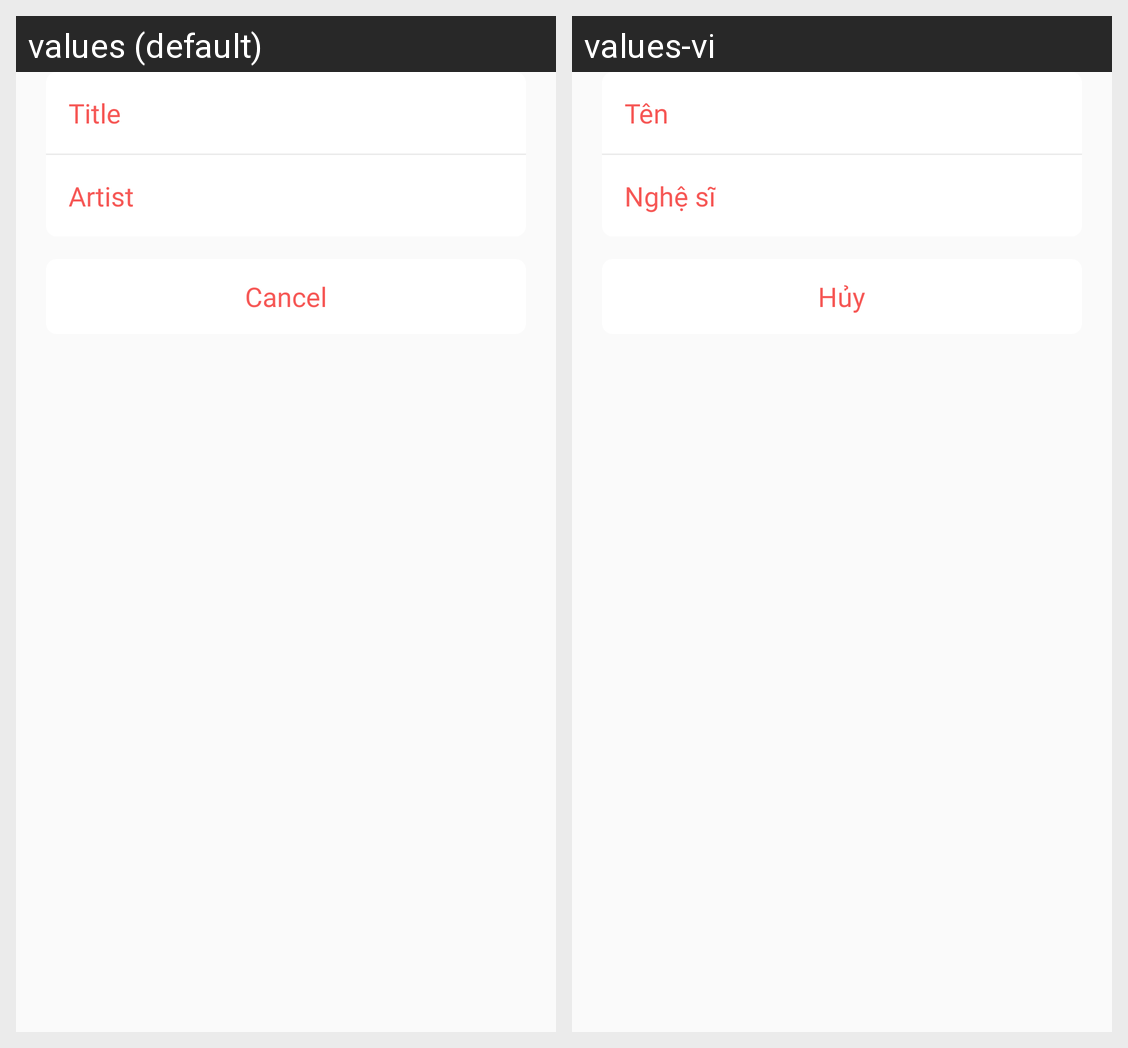

For this localized Android screen grid, give each drawn string resource with its value in every locale shown.
Android screen res/layout/bottom_sheet_layout.xml rendered under 2 locales, left to right: values (default), values-vi. Device: Nexus 5 (rendered at 1080×1920; each locale shown at half size, 540×960, under a caption strip naming it); theme AppTheme.
Strings drawn on this screen, with the default value and each locale's value (text and hints the layout hard-codes, and strings that could not be matched under every locale, appear in the picture but are not listed):

title
  values: Title
  values-vi: Tên

artist
  values: Artist
  values-vi: Nghệ sĩ

cancle
  values: Cancel
  values-vi: Hủy
